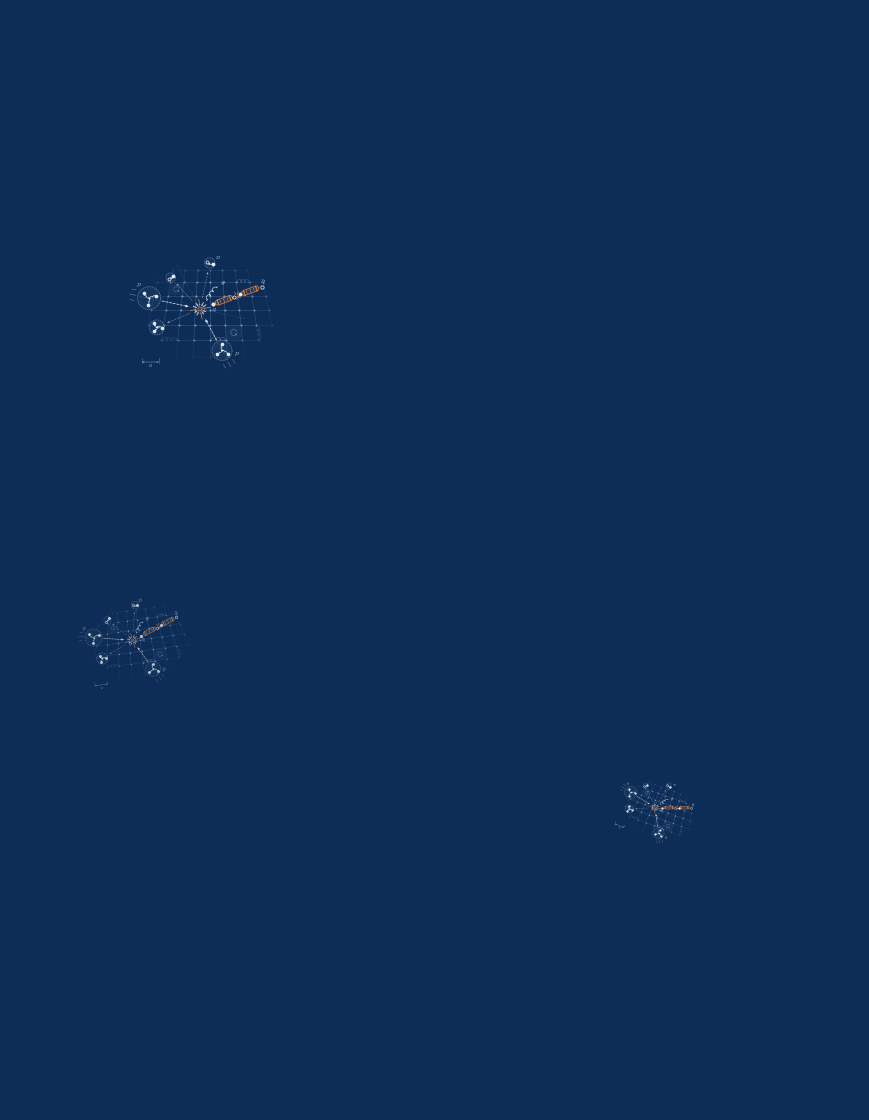

Write Python code to recreate this figure. (Note: this script raises an exception after producing the figure.)
"""Lattice-QCD ornament for the FNAL report cover (blueprint idiom).

One cartoon: spacetime lattice underneath, two protons (3 quarks bound by a
Y of gluon springs) colliding, a compact burst, a color flux-tube that breaks
into a q-qbar pair (string breaking), and outgoing hadrons (mesons, baryon).

Contract:
    draw_lattice_qcd(ax, center, rot_deg=0.0, scale=1.0, alpha=1.0, z=1)

All geometry lives in design coordinates about the origin (DESIGN_RADIUS ~0.8)
and is pushed through one rotate -> scale -> translate helper.
"""

import numpy as np

# ---------------------------------------------------------------- palette --
PLATE = "#0d2c56"
WHITE = "#f2f6fb"
PALE = "#9fc4e8"
ORANGE = "#e8833a"

DESIGN_RADIUS = 0.80

# ---------------------------------------------------------- transform kit --


def _make_tf(center, rot_deg, scale):
    """Return tf(x, y) -> rotated, scaled, translated arrays."""
    th = np.deg2rad(rot_deg)
    c, s = np.cos(th), np.sin(th)
    cx, cy = center

    def tf(x, y):
        x = np.asarray(x, dtype=float)
        y = np.asarray(y, dtype=float)
        return (c * x - s * y) * scale + cx, (s * x + c * y) * scale + cy

    return tf


def _coil(p0, p1, nloop, amp, npts=160):
    """Gluon curl (prolate cycloid) from p0 to p1; endpoints exact."""
    p0 = np.asarray(p0, float)
    p1 = np.asarray(p1, float)
    d = p1 - p0
    L = float(np.hypot(*d))
    if L < 1e-9:
        return np.array([p0[0]]), np.array([p0[1]])
    ux, uy = d / L
    px, py = -uy, ux
    t = np.linspace(0.0, 1.0, npts)
    # straight leads so the curl does not touch the anchor dots
    lead = 0.10
    ph = 2 * np.pi * nloop * np.clip((t - lead) / (1 - 2 * lead), 0.0, 1.0)
    a_l = t * L - amp * np.sin(ph)          # along-axis (loops when amp big)
    a_p = amp * (1.0 - np.cos(ph))          # one-sided curls
    return p0[0] + ux * a_l + px * a_p, p0[1] + uy * a_l + py * a_p


# ------------------------------------------------------------- the piece --


def draw_lattice_qcd(ax, center, rot_deg=0.0, scale=1.0, alpha=1.0, z=1):
    rng = np.random.default_rng(7)  # deterministic
    tf = _make_tf(center, rot_deg, scale)

    # linewidths / markers with floors
    def lw(w):
        return max(0.30, w * scale)

    def ms(m):
        return max(0.7, m * scale)

    fs = max(2.6, 4.6 * scale)

    def line(x, y, color, w, a, ls="-", zo=0):
        ax.plot(*tf(x, y), color=color, lw=lw(w), ls=ls,
                alpha=np.clip(a * alpha, 0, 1), zorder=z + zo,
                solid_capstyle="round", dash_capstyle="round")

    def dot(x, y, color, m, a, zo=0, open_face=False):
        ax.plot(*tf([x], [y]), marker="o", ms=ms(m), ls="",
                mfc=(PLATE if open_face else color), mec=color,
                mew=lw(0.55), alpha=np.clip(a * alpha, 0, 1), zorder=z + zo)

    def fill(x, y, color, a, zo=0):
        ax.fill(*tf(x, y), color=color,
                alpha=np.clip(a * alpha, 0, 0.15), lw=0, zorder=z + zo)

    def text(x, y, s, color, a, size=1.0, zo=2, style="italic"):
        X, Y = tf([x], [y])
        ax.text(X[0], Y[0], s, color=color, fontsize=fs * size,
                alpha=np.clip(a * alpha, 0, 1), rotation=rot_deg,
                rotation_mode="anchor", ha="center", va="center",
                style=style, family="serif", zorder=z + zo)

    def arrow(p0, p1, color, w, a, ls="-", zo=1, style="-|>", head=3.2):
        (x0,), (y0,) = tf([p0[0]], [p0[1]])
        (x1,), (y1,) = tf([p1[0]], [p1[1]])
        ax.annotate("", xy=(x1, y1), xytext=(x0, y0),
                    xycoords="data", textcoords="data",
                    arrowprops=dict(arrowstyle=style, lw=lw(w), color=color,
                                    alpha=np.clip(a * alpha, 0, 1),
                                    linestyle=ls, shrinkA=0, shrinkB=0,
                                    mutation_scale=max(2.0, head * scale)),
                    zorder=z + zo)

    def circle(cx, cy, r, color, w, a, ls="-", zo=1, fill_a=None):
        t = np.linspace(0, 2 * np.pi, 90)
        if fill_a:
            fill(cx + r * np.cos(t), cy + r * np.sin(t), color, fill_a, zo=zo)
        line(cx + r * np.cos(t), cy + r * np.sin(t), color, w, a, ls=ls, zo=zo)

    # ================================================== 1. spacetime lattice
    su, sv = 0.17, 0.155
    U = np.arange(-4, 5)
    V = np.arange(-3, 4)

    def site(u, v):
        x = u * su * (1.0 - 0.045 * (v + 3))      # mild perspective recession
        y = v * sv * (1.0 - 0.022 * (v + 3))
        return x, y

    def fade(x, y):
        d = np.hypot(x / 0.72, y / 0.50)
        return float(np.clip((1.02 - d) / 0.50, 0.0, 1.0))

    for v in V:                                   # spatial links
        for u in U[:-1]:
            x0, y0 = site(u, v)
            x1, y1 = site(u + 1, v)
            f = fade((x0 + x1) / 2, (y0 + y1) / 2)
            if f > 0.03:
                line([x0, x1], [y0, y1], PALE, 0.42, 0.30 * f, zo=0)
    for u in U:                                   # temporal links
        for v in V[:-1]:
            x0, y0 = site(u, v)
            x1, y1 = site(u, v + 1)
            f = fade((x0 + x1) / 2, (y0 + y1) / 2)
            if f > 0.03:
                line([x0, x1], [y0, y1], PALE, 0.42, 0.30 * f, zo=0)
    for u in U:                                   # sites
        for v in V:
            x0, y0 = site(u, v)
            f = fade(x0, y0)
            if f > 0.06:
                dot(x0, y0, PALE, 1.05, 0.46 * f, zo=0)

    # a few links carry gluon curls (gauge field lives on links)
    for (ua, va), (ub, vb) in [((-3, -2), (-2, -2)), ((2, 2), (3, 2)),
                               ((0, -2), (1, -2)), ((3, -1), (3, -2))]:
        pa, pb = site(ua, va), site(ub, vb)
        f = fade((pa[0] + pb[0]) / 2, (pa[1] + pb[1]) / 2)
        cx, cy = _coil(pa, pb, 3, 0.014)
        line(cx, cy, PALE, 0.5, max(0.45 * f, 0.15), zo=0)

    # two shaded plaquettes with orientation loop-arrows (Wilson loops)
    for (u0, v0), r_arrow, a_ls in [((1, -2), 0.030, "-"),
                                    ((-3, 1), 0.024, (0, (2.0, 1.6)))]:
        corners = [site(u0, v0), site(u0 + 1, v0),
                   site(u0 + 1, v0 + 1), site(u0, v0 + 1)]
        ccx = np.mean([p[0] for p in corners])
        ccy = np.mean([p[1] for p in corners])
        corners = [(ccx + 0.90 * (p[0] - ccx), ccy + 0.90 * (p[1] - ccy))
                   for p in corners]
        xs = [p[0] for p in corners] + [corners[0][0]]
        ys = [p[1] for p in corners] + [corners[0][1]]
        fill(xs, ys, PALE, 0.05, zo=0)
        pcx, pcy = np.mean(xs[:4]), np.mean(ys[:4])
        t = np.linspace(np.deg2rad(20), np.deg2rad(335), 60)
        line(pcx + r_arrow * np.cos(t), pcy + r_arrow * np.sin(t),
             PALE, 0.45, 0.5, ls=a_ls, zo=0)
        # arrowhead at end of arc, along local tangent
        te = t[-1]
        hx, hy = pcx + r_arrow * np.cos(te), pcy + r_arrow * np.sin(te)
        tx, ty = -np.sin(te), np.cos(te)
        nx, ny = np.cos(te), np.sin(te)
        hl = 0.011
        line([hx - hl * (tx + 0.8 * nx), hx], [hy - hl * (ty + 0.8 * ny), hy],
             PALE, 0.45, 0.5, zo=0)
        line([hx - hl * (tx - 0.8 * nx), hx], [hy - hl * (ty - 0.8 * ny), hy],
             PALE, 0.45, 0.5, zo=0)

    # lattice-spacing dimension callout  |<- a ->|
    (ax0, ay0), (ax1, ay1) = site(-4, -3), site(-3, -3)
    yd = ay0 - 0.055
    line([ax0, ax0], [ay0 - 0.014, yd - 0.014], PALE, 0.4, 0.55, zo=0)
    line([ax1, ax1], [ay1 - 0.014, yd - 0.014], PALE, 0.4, 0.55, zo=0)
    arrow((ax0, yd), (ax1, yd), PALE, 0.45, 0.6, style="<->", head=2.6, zo=0)
    text((ax0 + ax1) / 2, yd - 0.035, "a", PALE, 0.75, size=0.85)

    # ============================================= 2. construction geometry
    C = np.array([-0.10, 0.01])                   # collision point
    dirA = np.array([np.cos(np.deg2rad(-12)), np.sin(np.deg2rad(-12))])
    dirB = np.array([np.cos(np.deg2rad(118)), np.sin(np.deg2rad(118))])
    for d, back, fwd in ((dirA, 0.68, 0.48), (dirB, 0.58, 0.50)):
        p0, p1 = C - d * back, C + d * fwd        # beam construction lines
        line([p0[0], p1[0]], [p0[1], p1[1]], PALE, 0.4, 0.22,
             ls=(0, (5.0, 2.0, 1.0, 2.0)), zo=0)

    # ==================================================== 3. hadron builder
    def baryon(cx, cy, r, ang0, a=1.0, zo=1, label=None, lab_ang=135.0):
        """3 quarks + Y of gluon springs inside a dashed boundary."""
        circle(cx, cy, r, PALE, 0.5, 0.55 * a, ls=(0, (1.6, 1.8)),
               zo=zo, fill_a=0.06 * a)
        qs = []
        for k in range(3):
            th = np.deg2rad(ang0 + 120 * k)
            qs.append((cx + 0.64 * r * np.cos(th), cy + 0.64 * r * np.sin(th)))
        for q in qs:                              # Y-junction flux strings
            gx, gy = _coil((cx, cy), q, 2, 0.005)
            line(gx, gy, WHITE, 0.5, 0.80 * a, zo=zo)
        dot(cx, cy, WHITE, 1.0, 0.75 * a, zo=zo)  # junction
        for q in qs:
            dot(q[0], q[1], WHITE, 2.05, 0.95 * a, zo=zo)
        if label:
            la = np.deg2rad(lab_ang)
            text(cx + 1.5 * r * np.cos(la), cy + 1.5 * r * np.sin(la),
                 label, PALE, 0.8 * a, zo=zo + 1)

    def meson(cx, cy, r, ang, a=1.0, zo=1, label=None):
        """quark + antiquark with a single gluon spring."""
        circle(cx, cy, r, PALE, 0.5, 0.5 * a, ls=(0, (1.6, 1.8)),
               zo=zo, fill_a=0.06 * a)
        th = np.deg2rad(ang)
        q0 = (cx - 0.58 * r * np.cos(th), cy - 0.58 * r * np.sin(th))
        q1 = (cx + 0.58 * r * np.cos(th), cy + 0.58 * r * np.sin(th))
        gx, gy = _coil(q0, q1, 2, 0.0075)
        line(gx, gy, WHITE, 0.55, 0.8 * a, zo=zo)
        dot(q0[0], q0[1], WHITE, 2.1, 0.95 * a, zo=zo)
        dot(q1[0], q1[1], WHITE, 2.1, 0.9 * a, zo=zo, open_face=True)
        if label:
            text(cx + 1.4 * r, cy + 1.1 * r, label, PALE, 0.8 * a, zo=zo + 1)

    # ====================================== 4. incoming protons + kinematics
    pA = C - dirA * 0.52                          # from the left
    pB = C - dirB * 0.47                          # from below-right
    baryon(pA[0], pA[1], 0.115, 18, zo=1, label="p", lab_ang=128)
    baryon(pB[0], pB[1], 0.100, -30, zo=1, label="p", lab_ang=-12)
    for pc, d, r in [(pA, dirA, 0.115), (pB, dirB, 0.100)]:
        tail = pc + d * (r + 0.02)
        head = C - d * 0.115
        arrow(tail, head, WHITE, 0.6, 0.8, ls=(0, (2.6, 1.8)), head=3.4)
        # speed strokes behind the hadron
        perp = np.array([-d[1], d[0]])
        for off in (-0.05, 0.0, 0.05):
            b0 = pc - d * (r + 0.030) + perp * off * 1.1
            b1 = pc - d * (r + 0.085 - 0.25 * abs(off)) + perp * off
            line([b0[0], b1[0]], [b0[1], b1[1]], PALE, 0.45, 0.5)

    # ============================================== 5. the collision burst
    nspk = 12
    for k in range(nspk):
        th = 2 * np.pi * k / nspk + 0.13 + rng.uniform(-0.09, 0.09)
        r0 = 0.030 + rng.uniform(0, 0.008)
        r1 = (0.095 if k % 3 == 0 else 0.062) + rng.uniform(0, 0.014)
        col = ORANGE if k % 3 == 0 else WHITE
        line([C[0] + r0 * np.cos(th), C[0] + r1 * np.cos(th)],
             [C[1] + r0 * np.sin(th), C[1] + r1 * np.sin(th)],
             col, 0.6, 0.9, zo=2)
    circle(C[0], C[1], 0.047, PALE, 0.45, 0.6, ls=(0, (1.4, 1.6)), zo=2)
    circle(C[0], C[1], 0.020, ORANGE, 0.55, 0.9, zo=2, fill_a=0.13)

    # ====================================== 6. string breaking (flux tube)
    sax = np.deg2rad(20)                          # vignette axis
    sdir = np.array([np.cos(sax), np.sin(sax)])
    sperp = np.array([-sdir[1], sdir[0]])

    def on_axis(s, w=0.0):
        p = C + sdir * s + sperp * w
        return p[0], p[1]

    def tube(s0, s1, hw):
        """capsule flux tube with faint fill + transverse field rungs."""
        t = np.linspace(-np.pi / 2, np.pi / 2, 30)
        top = [on_axis(s, hw) for s in np.linspace(s0 + hw, s1 - hw, 24)]
        cap1 = [on_axis(s1 - hw + hw * np.cos(u), hw * np.sin(u))
                for u in np.linspace(np.pi / 2, -np.pi / 2, 20)][::-1]
        bot = [on_axis(s, -hw) for s in np.linspace(s1 - hw, s0 + hw, 24)]
        cap0 = [on_axis(s0 + hw - hw * np.cos(u), hw * np.sin(u))
                for u in np.linspace(-np.pi / 2, np.pi / 2, 20)][::-1]
        poly = top + cap1 + bot + cap0
        xs = [p[0] for p in poly]
        ys = [p[1] for p in poly]
        fill(xs, ys, ORANGE, 0.13, zo=1)
        line(xs + [xs[0]], ys + [ys[0]], ORANGE, 0.6, 0.85, zo=2)
        for s in np.linspace(s0 + 2.0 * hw, s1 - 2.0 * hw, 3):
            x0, y0 = on_axis(s, hw * 0.62)
            x1, y1 = on_axis(s, -hw * 0.62)
            line([x0, x1], [y0, y1], WHITE, 0.4, 0.55, zo=2)

    sq0, st1a, st1b, sbrk, st2a, st2b, sq1 = \
        0.135, 0.165, 0.345, 0.395, 0.445, 0.625, 0.655
    hw = 0.026
    tube(st1a, st1b, hw)                          # tube 1: q ... qbar_new
    tube(st2a, st2b, hw)                          # tube 2: q_new ... qbar
    dot(*on_axis(sq0), WHITE, 2.4, 0.95, zo=2)                    # quark
    dot(*on_axis(st1b + 0.018), WHITE, 2.2, 0.95, zo=2, open_face=True)
    dot(*on_axis(st2a - 0.018), WHITE, 2.2, 0.95, zo=2)           # new q
    dot(*on_axis(sq1), WHITE, 2.4, 0.95, zo=2, open_face=True)    # antiquark
    for sgn in (1, -1):                           # snap sparks at the break
        for dth in (np.deg2rad(55), np.deg2rad(112)):
            vx = np.cos(sax + sgn * dth)
            vy = np.sin(sax + sgn * dth)
            b0 = C + sdir * sbrk + np.array([vx, vy]) * 0.014
            b1 = C + sdir * sbrk + np.array([vx, vy]) * 0.040
            line([b0[0], b1[0]], [b0[1], b1[1]], ORANGE, 0.55, 0.9, zo=2)
    text(*(C + sdir * sq0 + np.array([0.005, -0.055])), "q", PALE, 0.95)
    text(*(C + sdir * sq1 + np.array([0.012, 0.055])), "q̄", PALE, 0.95)

    # a radiated gluon curling away from the vertex
    gdir = np.array([np.cos(np.deg2rad(52)), np.sin(np.deg2rad(52))])
    g0, g1 = C + gdir * 0.105, C + gdir * 0.285
    gx, gy = _coil(g0, g1, 3, 0.013)
    line(gx, gy, WHITE, 0.55, 0.75, zo=2)
    text(*(g1 + gdir * 0.045 + np.array([0.028, 0.0])), "g", PALE, 0.85)

    # ================================================= 7. outgoing hadrons
    outs = [
        (np.deg2rad(78), 0.470, "meson", 0.052, "π"),   # pion, up
        (np.deg2rad(203), 0.470, "baryon", 0.075, None),     # baryon, low-L
        (np.deg2rad(133), 0.430, "meson", 0.047, None),      # meson, up-left
    ]
    for th, dist, kind, r, lab in outs:
        d = np.array([np.cos(th), np.sin(th)])
        hc = C + d * dist
        t0 = C + d * 0.115
        t1 = C + d * (dist - r - 0.035)
        arrow(t0, t1, PALE, 0.5, 0.55, ls=(0, (2.2, 2.0)), head=2.8)
        if kind == "meson":
            meson(hc[0], hc[1], r, np.rad2deg(th) + 90, zo=1, label=lab)
        else:
            baryon(hc[0], hc[1], r, np.rad2deg(th) + 35, zo=1, label=lab)


# ------------------------------------------------------------ test harness
if __name__ == "__main__":
    import matplotlib
    matplotlib.use("Agg")
    import matplotlib.pyplot as plt

    fig, ax = plt.subplots(figsize=(8.5, 11))
    fig.patch.set_facecolor(PLATE)
    ax.set_facecolor(PLATE)
    ax.set_xlim(0, 8.5)
    ax.set_ylim(0, 11)
    ax.set_aspect("equal")
    ax.axis("off")
    fig.subplots_adjust(left=0, right=1, top=1, bottom=0)

    draw_lattice_qcd(ax, (2.0, 8.0), rot_deg=0.0, scale=1.0, alpha=1.0, z=1)
    draw_lattice_qcd(ax, (1.30, 4.70), rot_deg=8.0, scale=0.75, alpha=0.8, z=1)
    draw_lattice_qcd(ax, (6.5, 3.0), rot_deg=-20.0, scale=0.55, alpha=1.0, z=1)

    out = __file__.rsplit("/", 1)[0] + "/test.png"
    fig.savefig(out, dpi=150, facecolor=PLATE)
    print("wrote", out)
